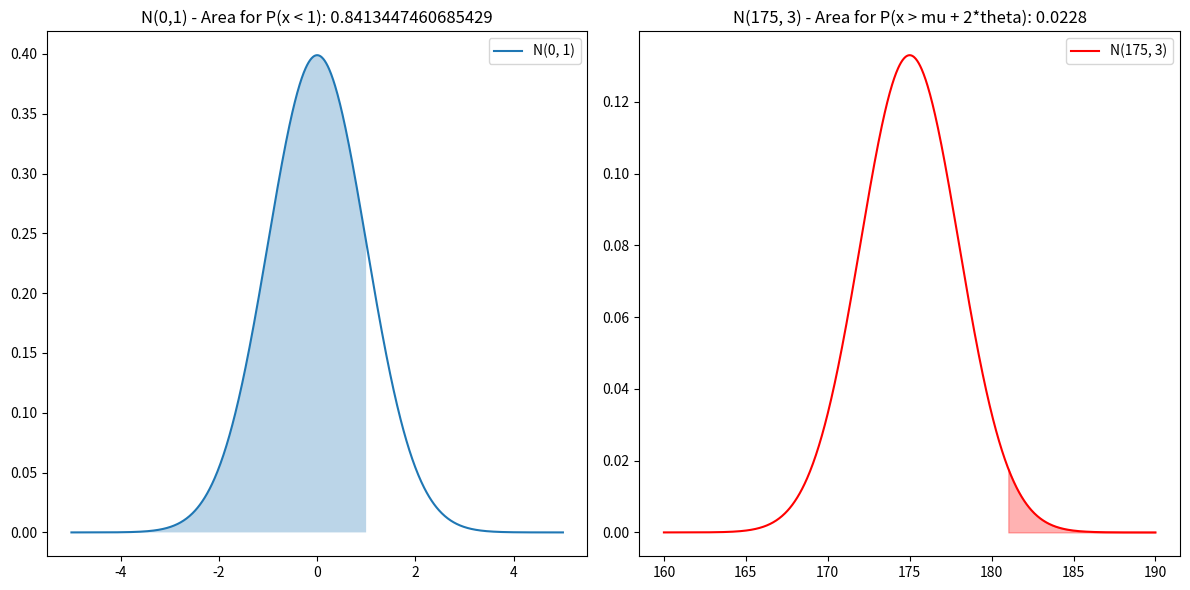

Python code for this plot:
# MAE 3403 HW4 Problem a
# Hayden Gray
# Given: P(x<1|N(0,1)): Probability x<1 given a normal distribution with mu=0 and theta=1
# P(x>mu+2*theta|N(175, 3))
# Required: Using Scipy stats and matplotlib.pyplot produce nicely formatted graphs for the problem above
import numpy as np
import matplotlib.pyplot as plot
from scipy.stats import norm

# Set up definition for
# x values of the first distribution in order to calculate y values
x1 = np.linspace(-5, 5, 1000)
y1 = norm.pdf(x1, 0, 1)

# Now that ranges are defined calculate the probability of the value being less than 1
probability1 = norm.cdf(1, 0, 1)

# x values of the second distribution in order to calculate y values
x2 = np.linspace(160, 190, 1000)
y2 = norm.pdf(x2, 175, 3)

# Now that ranges are defined calculate the probability that value is greater than the critical value of mu+2*theta
critical = 175 + 2 * 3
probability2 = 1 - norm.cdf(critical, 175, 3)

# Define plot size
plot.figure(figsize=(12, 6))

# Plot for N(0, 1)
plot.subplot(1, 2, 1)
plot.plot(x1, y1, label='N(0, 1)')
plot.fill_between(x1, y1, where=(x1 < 1), alpha=0.3)
plot.title(f'N(0,1) - Area for P(x < 1): {probability1}')
plot.legend()

# Plot for N(175, 3)
plot.subplot(1, 2, 2)
plot.plot(x2, y2, label='N(175, 3)', color='red')
plot.fill_between(x2, y2, where=(x2 > critical), alpha=0.3, color='red')
plot.title(f'N(175, 3) - Area for P(x > mu + 2*theta): {probability2:.4f}')
plot.legend()

plot.tight_layout()
plot.show()
